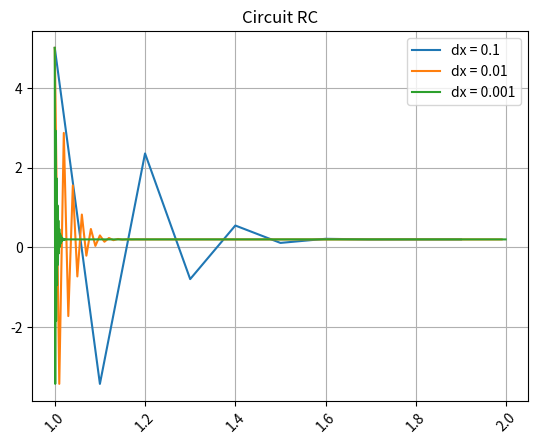

Write the Python code that produced this figure.
0#!/usr/bin/env python3
# -*- coding: utf-8 -*-

# import des librairies
import numpy as np
import matplotlib.pyplot as plt


# Question 2 :
def derive_u(value_u, tau,e):
    return value_u*(-1/tau)+e/tau

def derive_u(value_u,value_t, tau,e,eps):
    return value_u*(-1/(eps*tau*value_t))+e/(tau*value_t)

# Question 3 :
def euler_explicite(derive,
                    initial_y_value,initial_x_value,
                    dx,final_time,
                    tau, e):
    array_x=np.arange(initial_x_value,final_time,dx)
    array_y=np.zeros(len(array_x))
    array_y[0]=initial_y_value
    for idx,value_x in enumerate(array_x[:-1]):
        value_y  =array_y[idx]
        array_y[idx+1]= array_y[idx] + derive(value_y,value_x,tau,e,0.01)
    return array_x,array_y

# Question 4 :
figure = plt.figure()
plt.title("Circuit RC")
list_dx=[0.1,0.01,0.001]
final_time=2
for value_dx in list_dx:
    time_array,value_array = euler_explicite(derive_u,
                                             5,1
                                             ,value_dx,final_time,
                                             57,20)
    plt.plot(time_array, value_array, label=f"dx = {value_dx}")


plt.xticks(rotation=45)
plt.legend()
plt.grid()
plt.show()
